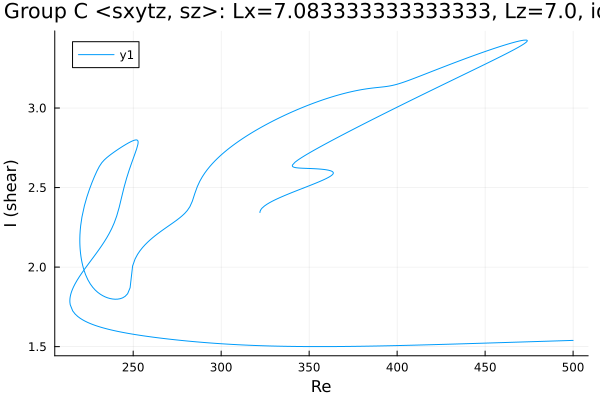

The file beside this chart, header and first rows:
Re, shear
322, 2.343
322, 2.343
322, 2.343
322, 2.344
322, 2.344
322, 2.344
322.1, 2.348
322.1, 2.352
322.6, 2.363
323.2, 2.37
324.6, 2.384
326, 2.395
327.5, 2.405
328.9, 2.413
330.3, 2.421
331.7, 2.428
333.1, 2.436
334.5, 2.443
335.9, 2.449
337.4, 2.456
338.8, 2.462
340.2, 2.468
341.6, 2.475
343, 2.481
344.4, 2.487
345.8, 2.493
347.3, 2.499
348.7, 2.505
350.1, 2.512
351.5, 2.518
352.9, 2.524
354.3, 2.53
355.7, 2.537
357.2, 2.544
358.6, 2.551
359.7, 2.557
360.9, 2.564
361.8, 2.569
362.3, 2.573
362.8, 2.577
363.1, 2.579
363.3, 2.582
363.4, 2.583
363.5, 2.585
363.6, 2.586
363.6, 2.587
363.7, 2.588
363.7, 2.588
363.7, 2.589
363.7, 2.589
363.7, 2.59
363.7, 2.59
363.7, 2.59
363.7, 2.591
363.7, 2.591
363.7, 2.591
363.7, 2.591
363.7, 2.591
363.7, 2.591
363.7, 2.591
... 822 more rows
